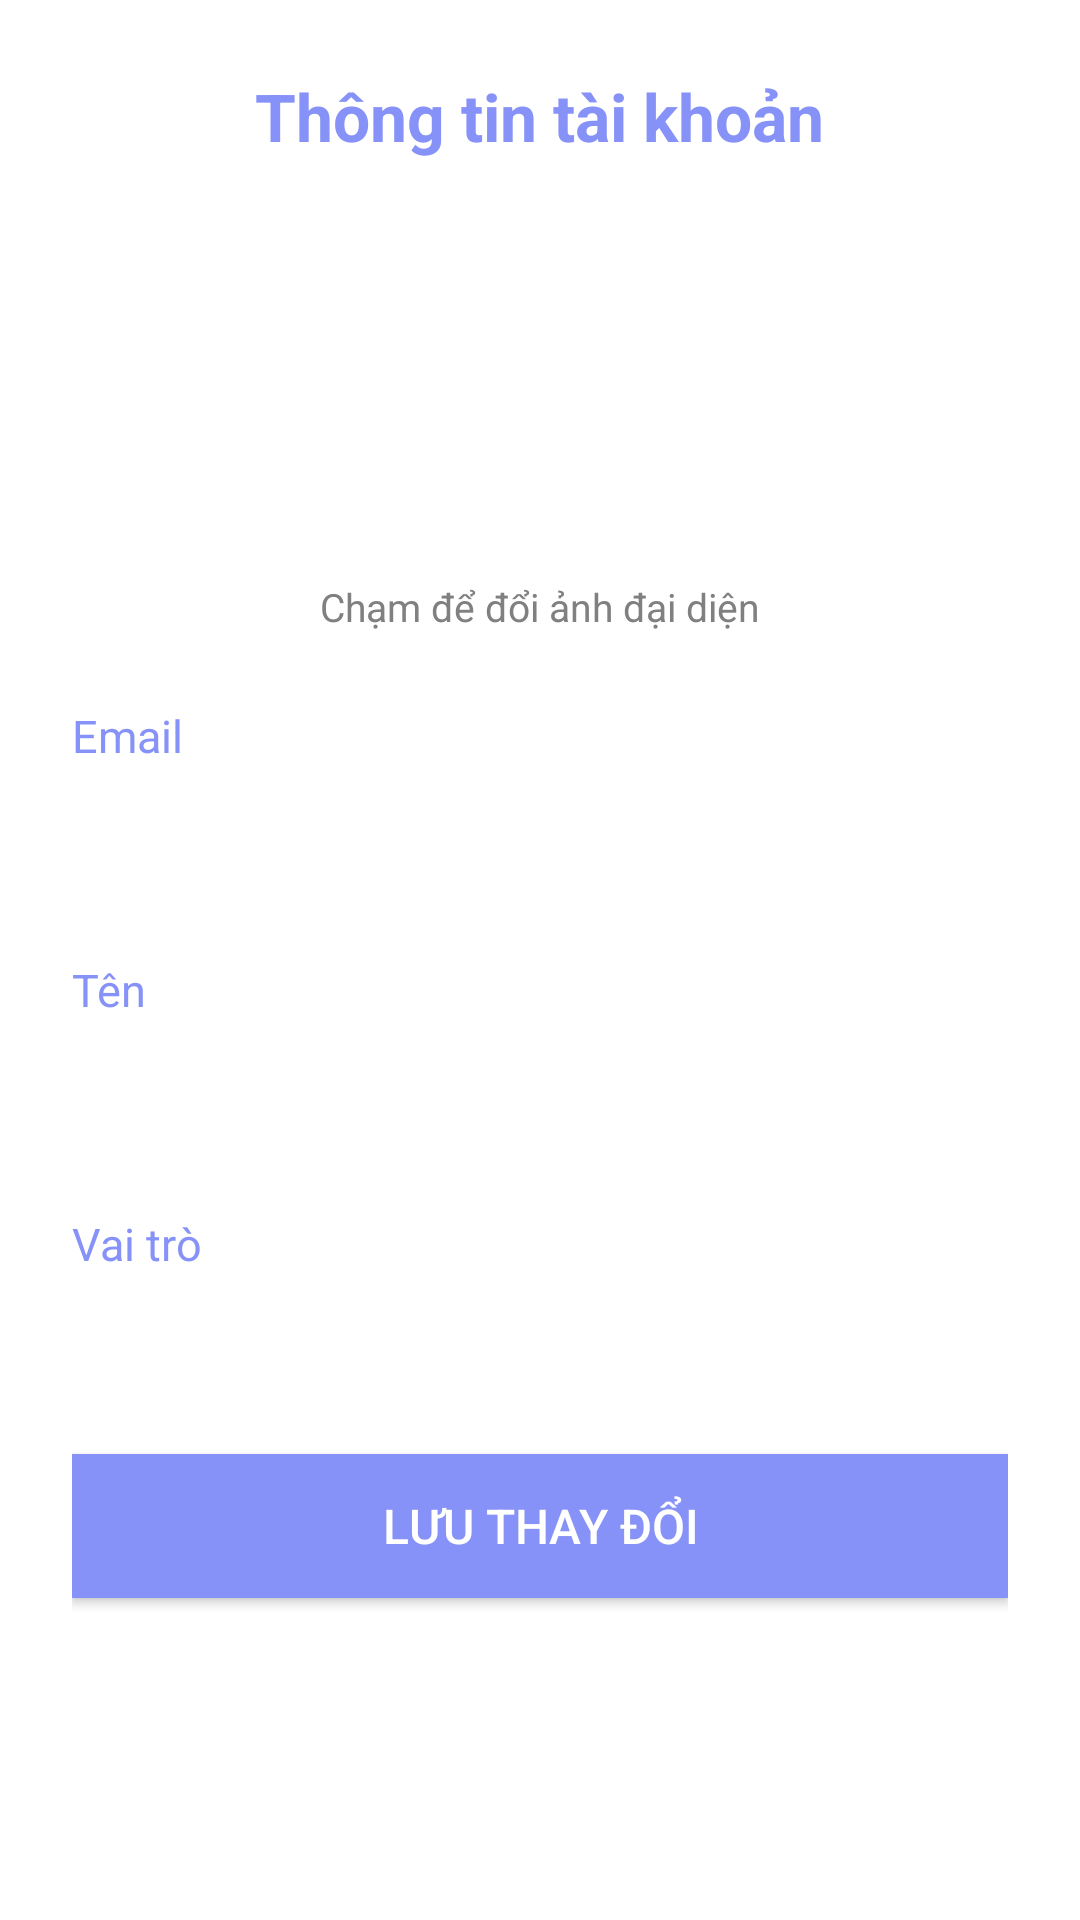

Here is an Android app screen rendered from its layout file. Give the layout XML and the strings, colors and styles it references.
<!-- AndroidManifest.xml: application theme Base.Theme.SuSach -->
<!-- res/layout/activity_account_info.xml -->
<?xml version="1.0" encoding="utf-8"?>
<LinearLayout xmlns:android="http://schemas.android.com/apk/res/android"
    xmlns:app="http://schemas.android.com/apk/res-auto"
    android:layout_width="match_parent"
    android:layout_height="match_parent"
    android:orientation="vertical"
    android:padding="24dp"
    android:background="@color/white">

    <TextView
        android:layout_width="wrap_content"
        android:layout_height="wrap_content"
        android:text="Thông tin tài khoản"
        android:textSize="22sp"
        android:textStyle="bold"
        android:textColor="@color/lavender"
        android:layout_gravity="center_horizontal"
        android:layout_marginBottom="24dp"/>

    
    <ImageView
        android:id="@+id/img_avatar_info"
        android:layout_width="100dp"
        android:layout_height="100dp"
        android:src="@drawable/baseline_person_24"
        android:background="@drawable/lavender_border"
        android:scaleType="centerCrop"
        android:layout_gravity="center_horizontal"
        android:padding="16dp"
        android:contentDescription="Avatar"
        android:clickable="true"
        android:focusable="true"
        android:layout_marginBottom="16dp"/>
    <TextView
        android:layout_width="wrap_content"
        android:layout_height="wrap_content"
        android:text="Chạm để đổi ảnh đại diện"
        android:textColor="@color/gray"
        android:textSize="13sp"
        android:layout_gravity="center_horizontal"
        android:layout_marginBottom="24dp"/>

    
    <TextView
        android:layout_width="wrap_content"
        android:layout_height="wrap_content"
        android:text="Email"
        android:textColor="@color/lavender"
        android:textSize="15sp"/>
    <EditText
        android:id="@+id/et_email_info"
        android:layout_width="match_parent"
        android:layout_height="wrap_content"
        android:background="@drawable/lavender_border"
        android:padding="12dp"
        android:layout_marginBottom="16dp"
        android:inputType="textEmailAddress"/>

    
    <TextView
        android:layout_width="wrap_content"
        android:layout_height="wrap_content"
        android:text="Tên"
        android:textColor="@color/lavender"
        android:textSize="15sp"/>
    <EditText
        android:id="@+id/et_name_info"
        android:layout_width="match_parent"
        android:layout_height="wrap_content"
        android:background="@drawable/lavender_border"
        android:padding="12dp"
        android:layout_marginBottom="16dp"
        android:inputType="textPersonName"/>

    
    <TextView
        android:layout_width="wrap_content"
        android:layout_height="wrap_content"
        android:text="Vai trò"
        android:textColor="@color/lavender"
        android:textSize="15sp"/>
    <Spinner
        android:id="@+id/spinner_role_info"
        android:layout_width="match_parent"
        android:layout_height="wrap_content"
        android:background="@drawable/lavender_border"
        android:padding="12dp"
        android:layout_marginBottom="24dp"/>

    
    <Button
        android:id="@+id/btn_save_info"
        android:layout_width="match_parent"
        android:layout_height="wrap_content"
        android:text="Lưu thay đổi"
        android:textColor="@color/white"
        android:background="@color/lavender"
        android:textSize="16sp"
        android:layout_marginTop="12dp"/>

</LinearLayout>
<!-- resources referenced by this layout -->
<resources>
  <color name="gray">#FF808080</color>
  <color name="lavender">#8692f7</color>
  <color name="white">#FFFFFFFF</color>
  <style name="Base.Theme.SuSach" parent="Theme.Material3.DayNight.NoActionBar">
          
          
          <item name="colorPrimary">@color/lavender</item>
          <item name="colorPrimaryVariant">@color/lavender</item>
          <item name="colorOnPrimary">@color/white</item>
          
          <item name="colorSecondary">@color/teal_200</item>
          <item name="colorSecondaryVariant">@color/teal_700</item>
          <item name="colorOnSecondary">@color/black</item>
          
          <item name="android:statusBarColor">?attr/colorPrimaryVariant</item>
          
      </style>
  <color name="teal_200">#FF03DAC5</color>
  <color name="teal_700">#FF018786</color>
  <color name="black">#FF000000</color>
</resources>
